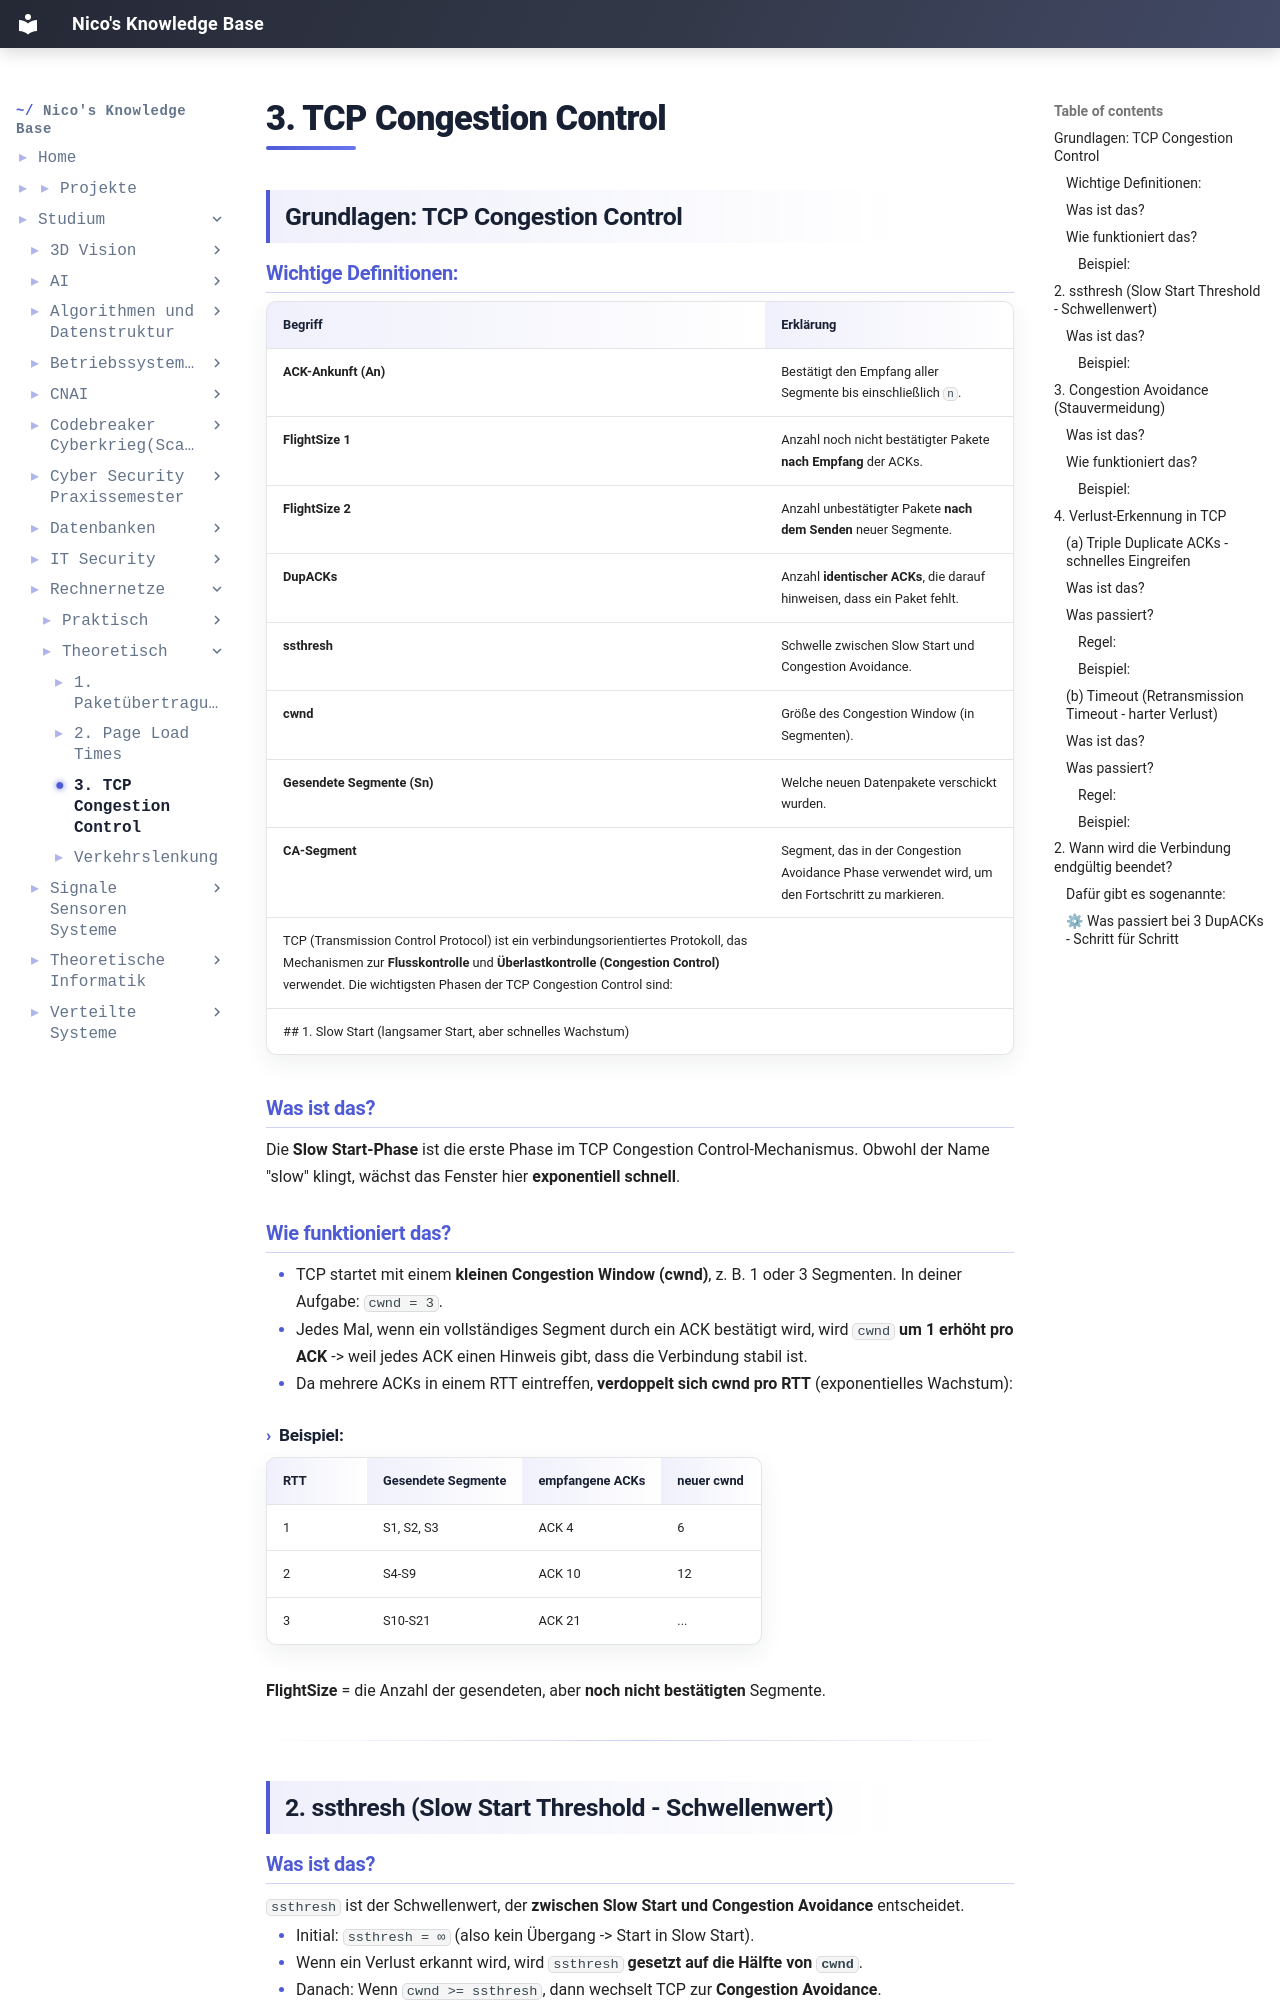

repository: IamNico42/portfolio · page: studium/Rechnernetze/Theoretisch/3. TCP - Congestion Control/index.html · generator: mkdocs

---
created:
  - "{{date: DD-MM-YYYY}} {{time}}"
aliases:
  - "Course Code:"
  - Rechnernetze
tags:
  - Course/Rechnernetze
  - Semester-5
  - Informatik
---

## Grundlagen: TCP Congestion Control

### Wichtige Definitionen:

| Begriff                     | Erklärung                                                                                       |
| --------------------------- | ----------------------------------------------------------------------------------------------- |
| **ACK-Ankunft (An)**        | Bestätigt den Empfang aller Segmente bis einschließlich `n`.                                    |
| **FlightSize 1**            | Anzahl noch nicht bestätigter Pakete **nach Empfang** der ACKs.                                 |
| **FlightSize 2**            | Anzahl unbestätigter Pakete **nach dem Senden** neuer Segmente.                                 |
| **DupACKs**                 | Anzahl **identischer ACKs**, die darauf hinweisen, dass ein Paket fehlt.                        |
| **ssthresh**                | Schwelle zwischen Slow Start und Congestion Avoidance.                                          |
| **cwnd**                    | Größe des Congestion Window (in Segmenten).                                                     |
| **Gesendete Segmente (Sn)** | Welche neuen Datenpakete verschickt wurden.                                                     |
| **CA-Segment**              | Segment, das in der Congestion Avoidance Phase verwendet wird, um den Fortschritt zu markieren. |
TCP (Transmission Control Protocol) ist ein verbindungsorientiertes Protokoll, das Mechanismen zur **Flusskontrolle** und **Überlastkontrolle (Congestion Control)** verwendet. Die wichtigsten Phasen der TCP Congestion Control sind:
## 1. Slow Start (langsamer Start, aber schnelles Wachstum)

### Was ist das?

Die **Slow Start-Phase** ist die erste Phase im TCP Congestion Control-Mechanismus. Obwohl der Name "slow" klingt, wächst das Fenster hier **exponentiell schnell**.

### Wie funktioniert das?

- TCP startet mit einem **kleinen Congestion Window (cwnd)**, z. B. 1 oder 3 Segmenten. In deiner Aufgabe: `cwnd = 3`.
- Jedes Mal, wenn ein vollständiges Segment durch ein ACK bestätigt wird, wird `cwnd` **um 1 erhöht pro ACK** -> weil jedes ACK einen Hinweis gibt, dass die Verbindung stabil ist.
- Da mehrere ACKs in einem RTT eintreffen, **verdoppelt sich cwnd pro RTT** (exponentielles Wachstum):
    

#### Beispiel:

|RTT|Gesendete Segmente|empfangene ACKs|neuer cwnd|
|---|---|---|---|
|1|S1, S2, S3|ACK 4|6|
|2|S4-S9|ACK 10|12|
|3|S10-S21|ACK 21|...|

**FlightSize** = die Anzahl der gesendeten, aber **noch nicht bestätigten** Segmente.

---

## 2. ssthresh (Slow Start Threshold - Schwellenwert)
